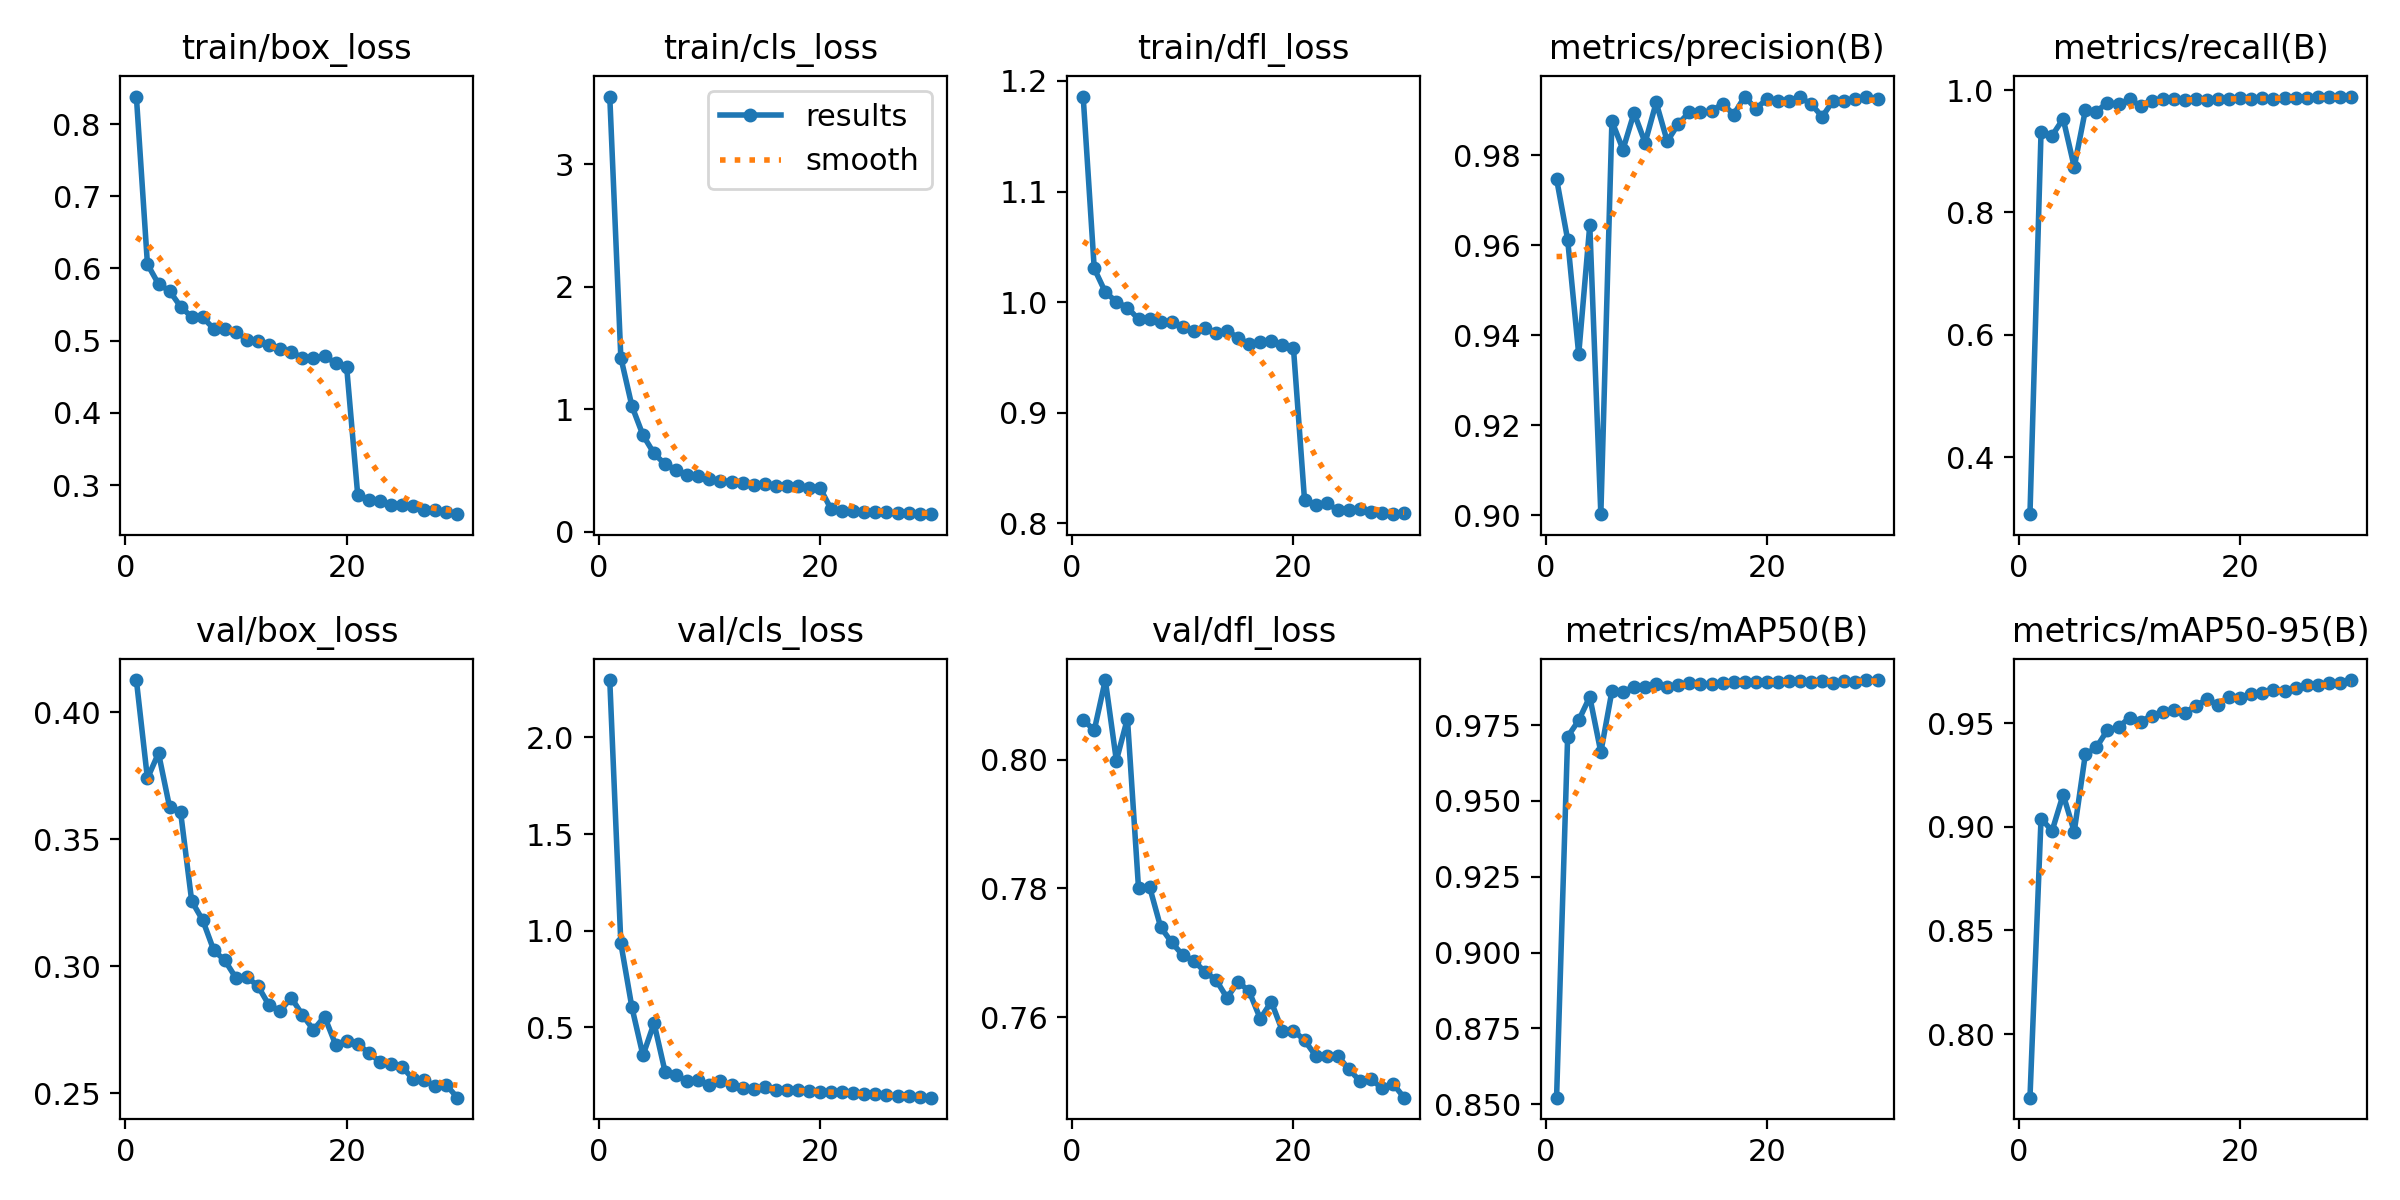

Data behind this chart, as committed beside it:
epoch, time, train/box_loss, train/cls_loss, train/dfl_loss, metrics/precision(B), metrics/recall(B), metrics/mAP50(B), metrics/mAP50-95(B), val/box_loss, val/cls_loss, val/dfl_loss, lr/pg0, lr/pg1, lr/pg2
1, 110.7, 0.838, 3.555, 1.186, 0.9747, 0.3072, 0.8521, 0.7693, 0.4126, 2.298, 0.8062, 0.000234, 0.000234, 0.000234
2, 179.6, 0.6059, 1.422, 1.03, 0.9612, 0.9309, 0.9711, 0.904, 0.3739, 0.9345, 0.8045, 0.0004564, 0.0004564, 0.0004564
3, 240.9, 0.5785, 1.026, 1.009, 0.9357, 0.9256, 0.9766, 0.898, 0.3839, 0.6024, 0.8123, 0.0006631, 0.0006631, 0.0006631
4, 299, 0.5689, 0.7873, 1, 0.9644, 0.953, 0.9843, 0.9155, 0.3626, 0.3533, 0.7998, 0.0006433, 0.0006433, 0.0006433
5, 356.3, 0.5471, 0.6381, 0.995, 0.9002, 0.8742, 0.966, 0.8976, 0.3605, 0.5204, 0.8064, 0.0006198, 0.0006198, 0.0006198
6, 417.7, 0.5328, 0.5499, 0.9847, 0.9875, 0.9668, 0.9862, 0.9348, 0.3256, 0.268, 0.7801, 0.0005962, 0.0005962, 0.0005962
7, 477.5, 0.5322, 0.5052, 0.9849, 0.9812, 0.9648, 0.9859, 0.9382, 0.318, 0.253, 0.7802, 0.0005726, 0.0005726, 0.0005726
8, 536.8, 0.5165, 0.4605, 0.9816, 0.9893, 0.9795, 0.9877, 0.9466, 0.3062, 0.2182, 0.774, 0.0005491, 0.0005491, 0.0005491
9, 594.6, 0.5157, 0.4521, 0.9819, 0.9827, 0.9766, 0.9877, 0.948, 0.3023, 0.2239, 0.7716, 0.0005255, 0.0005255, 0.0005255
10, 652.5, 0.5119, 0.431, 0.9776, 0.9917, 0.9846, 0.9887, 0.9526, 0.2953, 0.2026, 0.7696, 0.0005019, 0.0005019, 0.0005019
11, 710.8, 0.5016, 0.4155, 0.974, 0.983, 0.9745, 0.9874, 0.9507, 0.2957, 0.2185, 0.7688, 0.0004784, 0.0004784, 0.0004784
12, 768.6, 0.4994, 0.4059, 0.9769, 0.9869, 0.9826, 0.9883, 0.9536, 0.2921, 0.1985, 0.767, 0.0004548, 0.0004548, 0.0004548
13, 825.9, 0.4946, 0.3986, 0.972, 0.9895, 0.9852, 0.9889, 0.9555, 0.2845, 0.1837, 0.7658, 0.0004313, 0.0004313, 0.0004313
14, 884.7, 0.4891, 0.3842, 0.974, 0.9895, 0.9856, 0.9887, 0.9561, 0.2825, 0.1814, 0.763, 0.0004077, 0.0004077, 0.0004077
15, 944.3, 0.4841, 0.3873, 0.9679, 0.9897, 0.9832, 0.9884, 0.955, 0.2875, 0.1886, 0.7655, 0.0003841, 0.0003841, 0.0003841
16, 1003, 0.4767, 0.3745, 0.9621, 0.9914, 0.985, 0.989, 0.9584, 0.2808, 0.1746, 0.764, 0.0003606, 0.0003606, 0.0003606
17, 1061, 0.4759, 0.3721, 0.9638, 0.989, 0.9845, 0.9893, 0.9615, 0.2749, 0.1749, 0.7598, 0.000337, 0.000337, 0.000337
18, 1120, 0.4783, 0.3727, 0.9648, 0.993, 0.9848, 0.9892, 0.9588, 0.2802, 0.1726, 0.7624, 0.0003134, 0.0003134, 0.0003134
19, 1178, 0.4694, 0.3578, 0.9615, 0.9903, 0.9859, 0.9892, 0.9627, 0.2692, 0.1664, 0.7579, 0.0002899, 0.0002899, 0.0002899
20, 1236, 0.4635, 0.3559, 0.9584, 0.9924, 0.9866, 0.9893, 0.9621, 0.2707, 0.1641, 0.7579, 0.0002663, 0.0002663, 0.0002663
21, 1301, 0.2862, 0.1816, 0.821, 0.9921, 0.9859, 0.9893, 0.9638, 0.2696, 0.1643, 0.7564, 0.0002428, 0.0002428, 0.0002428
22, 1361, 0.2792, 0.1713, 0.8169, 0.992, 0.9862, 0.9894, 0.9645, 0.2658, 0.1616, 0.754, 0.0002192, 0.0002192, 0.0002192
23, 1419, 0.278, 0.1655, 0.8181, 0.9928, 0.9856, 0.9894, 0.9659, 0.2625, 0.1574, 0.754, 0.0001956, 0.0001956, 0.0001956
24, 1477, 0.2725, 0.1609, 0.812, 0.9913, 0.9864, 0.9893, 0.9656, 0.2614, 0.1535, 0.754, 0.0001721, 0.0001721, 0.0001721
25, 1537, 0.272, 0.1586, 0.8118, 0.9885, 0.9865, 0.9894, 0.9667, 0.2605, 0.1534, 0.752, 0.0001485, 0.0001485, 0.0001485
26, 1595, 0.2713, 0.1557, 0.8134, 0.9921, 0.9872, 0.9889, 0.9682, 0.2555, 0.1467, 0.7501, 0.000125, 0.000125, 0.000125
27, 1655, 0.2661, 0.1514, 0.8099, 0.9919, 0.9878, 0.9895, 0.9682, 0.2552, 0.1419, 0.7504, 0.0001014, 0.0001014, 0.0001014
28, 1712, 0.2651, 0.1478, 0.8092, 0.9925, 0.9886, 0.9892, 0.9691, 0.2528, 0.142, 0.749, 7.7826e-05, 7.7826e-05, 7.7826e-05
29, 1770, 0.2629, 0.1471, 0.8083, 0.9928, 0.9892, 0.9898, 0.9694, 0.2533, 0.1404, 0.7497, 5.4264e-05, 5.4264e-05, 5.4264e-05
30, 1828, 0.2598, 0.1418, 0.8093, 0.9925, 0.9894, 0.9899, 0.9707, 0.2482, 0.1344, 0.7475, 3.0702e-05, 3.0702e-05, 3.0702e-05
